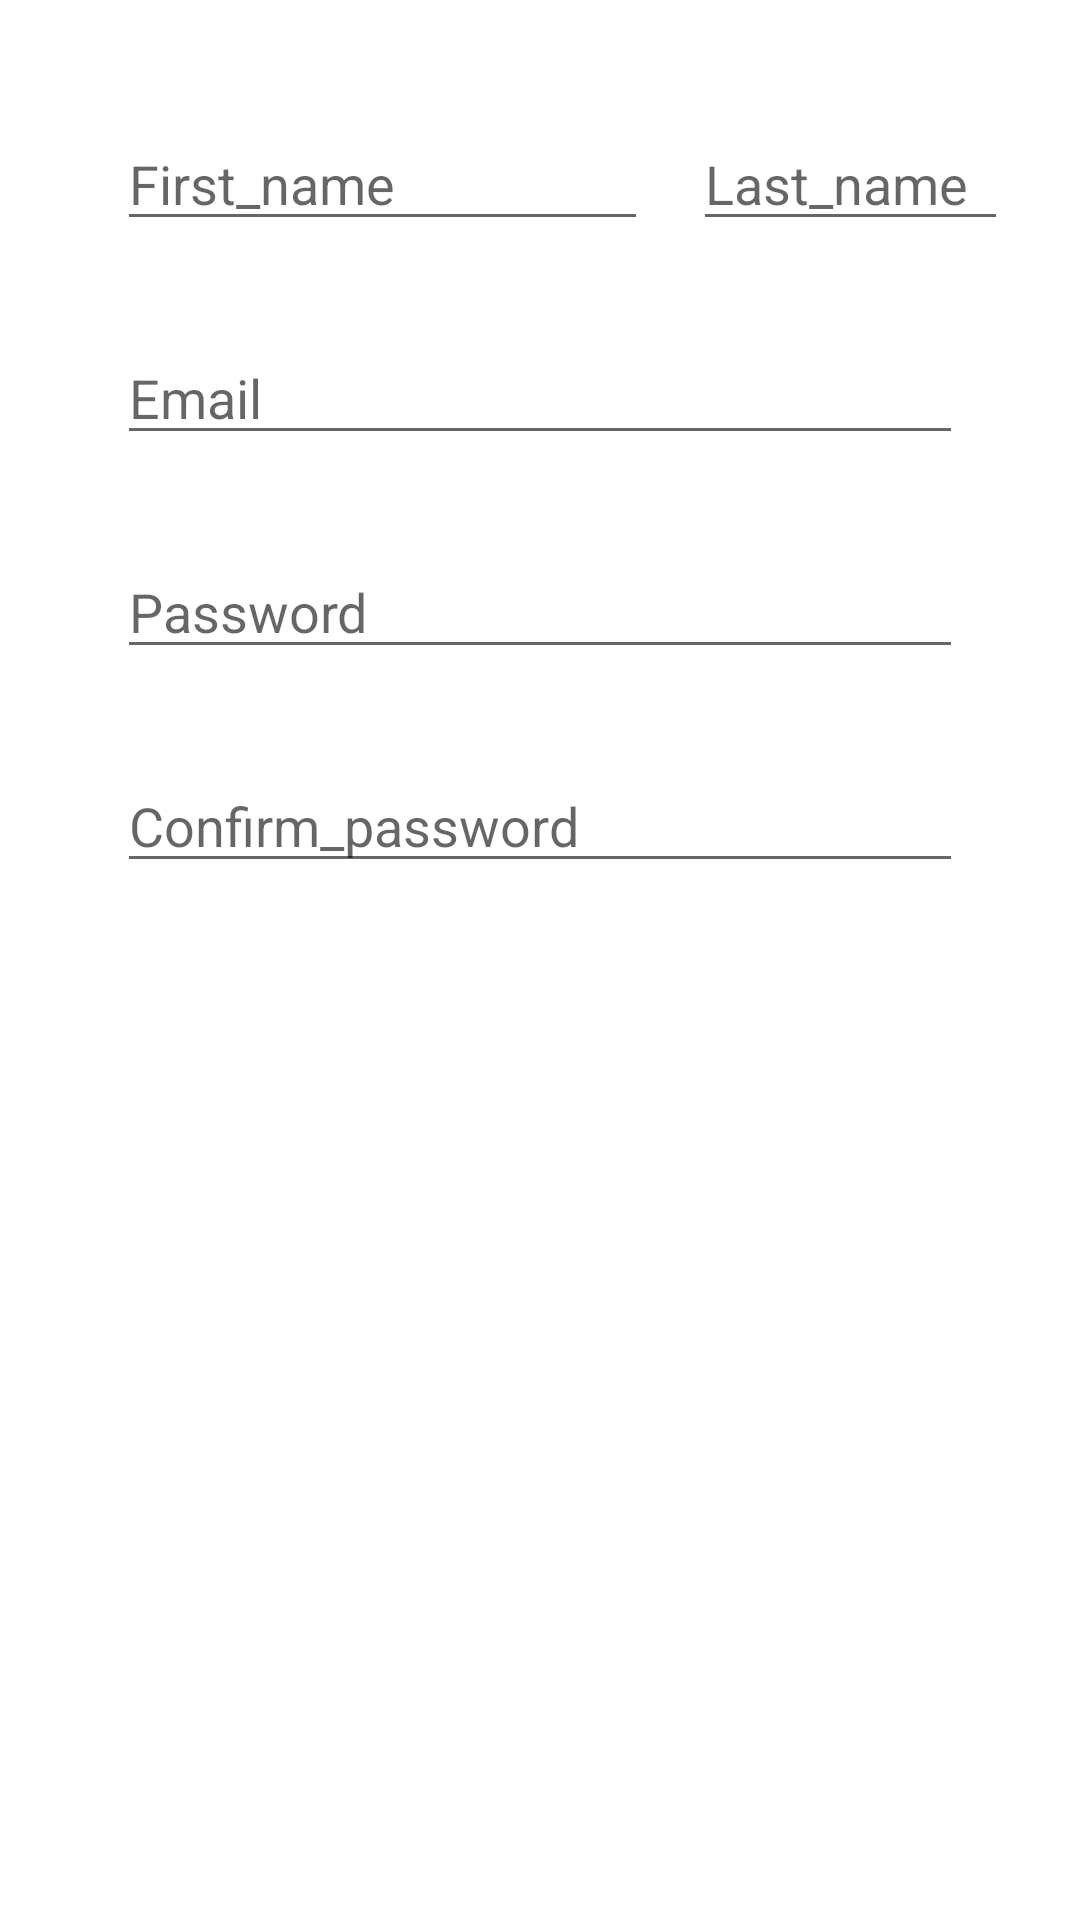

Here is an Android app screen rendered from its layout file. Give the layout XML and the strings, colors and styles it references.
<!-- AndroidManifest.xml: application theme Theme.ECommerce -->
<!-- res/layout/fragment_register.xml -->
<?xml version="1.0" encoding="utf-8"?>
<LinearLayout xmlns:android="http://schemas.android.com/apk/res/android"
    xmlns:tools="http://schemas.android.com/tools"
    android:layout_width="match_parent"
    android:layout_height="match_parent"
    android:layout_gravity="center"
    android:layout_margin="15dp"
    android:orientation="vertical"
    android:padding="24dp"
    tools:context=".view.identity.RegisterFragment">

    <LinearLayout
        android:layout_width="match_parent"
        android:layout_height="wrap_content"
        android:gravity="center"
        android:orientation="horizontal">

        <EditText
            android:id="@+id/first_name_edittext"
            android:layout_width="match_parent"
            android:layout_height="wrap_content"
            android:layout_margin="15dp"
            android:layout_weight="1"
            android:ems="10"
            android:hint="@string/first_name"
            android:inputType="textPersonName" />

        <EditText
            android:id="@+id/last_name_edittext"
            android:layout_width="wrap_content"
            android:layout_height="wrap_content"
            android:layout_weight="1"
            android:ems="10"
            android:hint="@string/last_name"
            android:inputType="textPersonName" />
    </LinearLayout>

    <EditText
        android:id="@+id/email_edittext"
        android:layout_width="match_parent"
        android:layout_height="wrap_content"
        android:layout_margin="15dp"
        android:ems="10"
        android:hint="@string/email"
        android:inputType="textEmailAddress" />

    <EditText
        android:id="@+id/password_edittext"
        android:layout_width="match_parent"
        android:layout_height="wrap_content"
        android:layout_margin="15dp"
        android:ems="10"
        android:hint="@string/password"
        android:inputType="textPassword" />

    <EditText
        android:id="@+id/confirm_password_edittext"
        android:layout_width="match_parent"
        android:layout_height="wrap_content"
        android:layout_margin="15dp"
        android:ems="10"
        android:hint="@string/confirm_password"
        android:inputType="textPassword" />

    <Button
        android:id="@+id/register_button_"
        style="@style/SolidButtonStyle"
        android:layout_width="match_parent"
        android:layout_height="wrap_content"
        android:layout_margin="15dp"
        android:text="@string/register" />
</LinearLayout>
<!-- resources referenced by this layout -->
<resources>
  <string name="confirm_password">Confirm_password</string>
  <string name="email">Email</string>
  <string name="first_name">First_name</string>
  <string name="last_name">Last_name</string>
  <string name="password">Password</string>
  <string name="register">Register</string>
  <style name="SolidButtonStyle" parent="Widget.MaterialComponents.Button">
  <item name="backgroundTint">@android:color/holo_blue_light</item>
  <item name="android:textSize">18sp</item>
  
  </style>
  <style name="Theme.ECommerce" parent="Theme.MaterialComponents.DayNight.DarkActionBar">
          
          <item name="colorPrimary">@color/purple_500</item>
          <item name="colorPrimaryVariant">@color/purple_700</item>
          <item name="colorOnPrimary">@color/white</item>
          
          <item name="colorSecondary">@color/teal_200</item>
          <item name="colorSecondaryVariant">@color/teal_700</item>
          <item name="colorOnSecondary">@color/black</item>
          
          <item name="android:statusBarColor" tools:targetApi="l">?attr/colorPrimaryVariant</item>
          
      </style>
  <!-- not gathered from this repository: default colours our renderer supplied (Android Studio template values) -->
  <color name="purple_500">#FF6200EE</color>
  <color name="purple_700">#FF3700B3</color>
  <color name="teal_200">#FF03DAC5</color>
  <color name="teal_700">#FF018786</color>
  <color name="black">#FF000000</color>
  <color name="white">#FFFFFFFF</color>
</resources>
